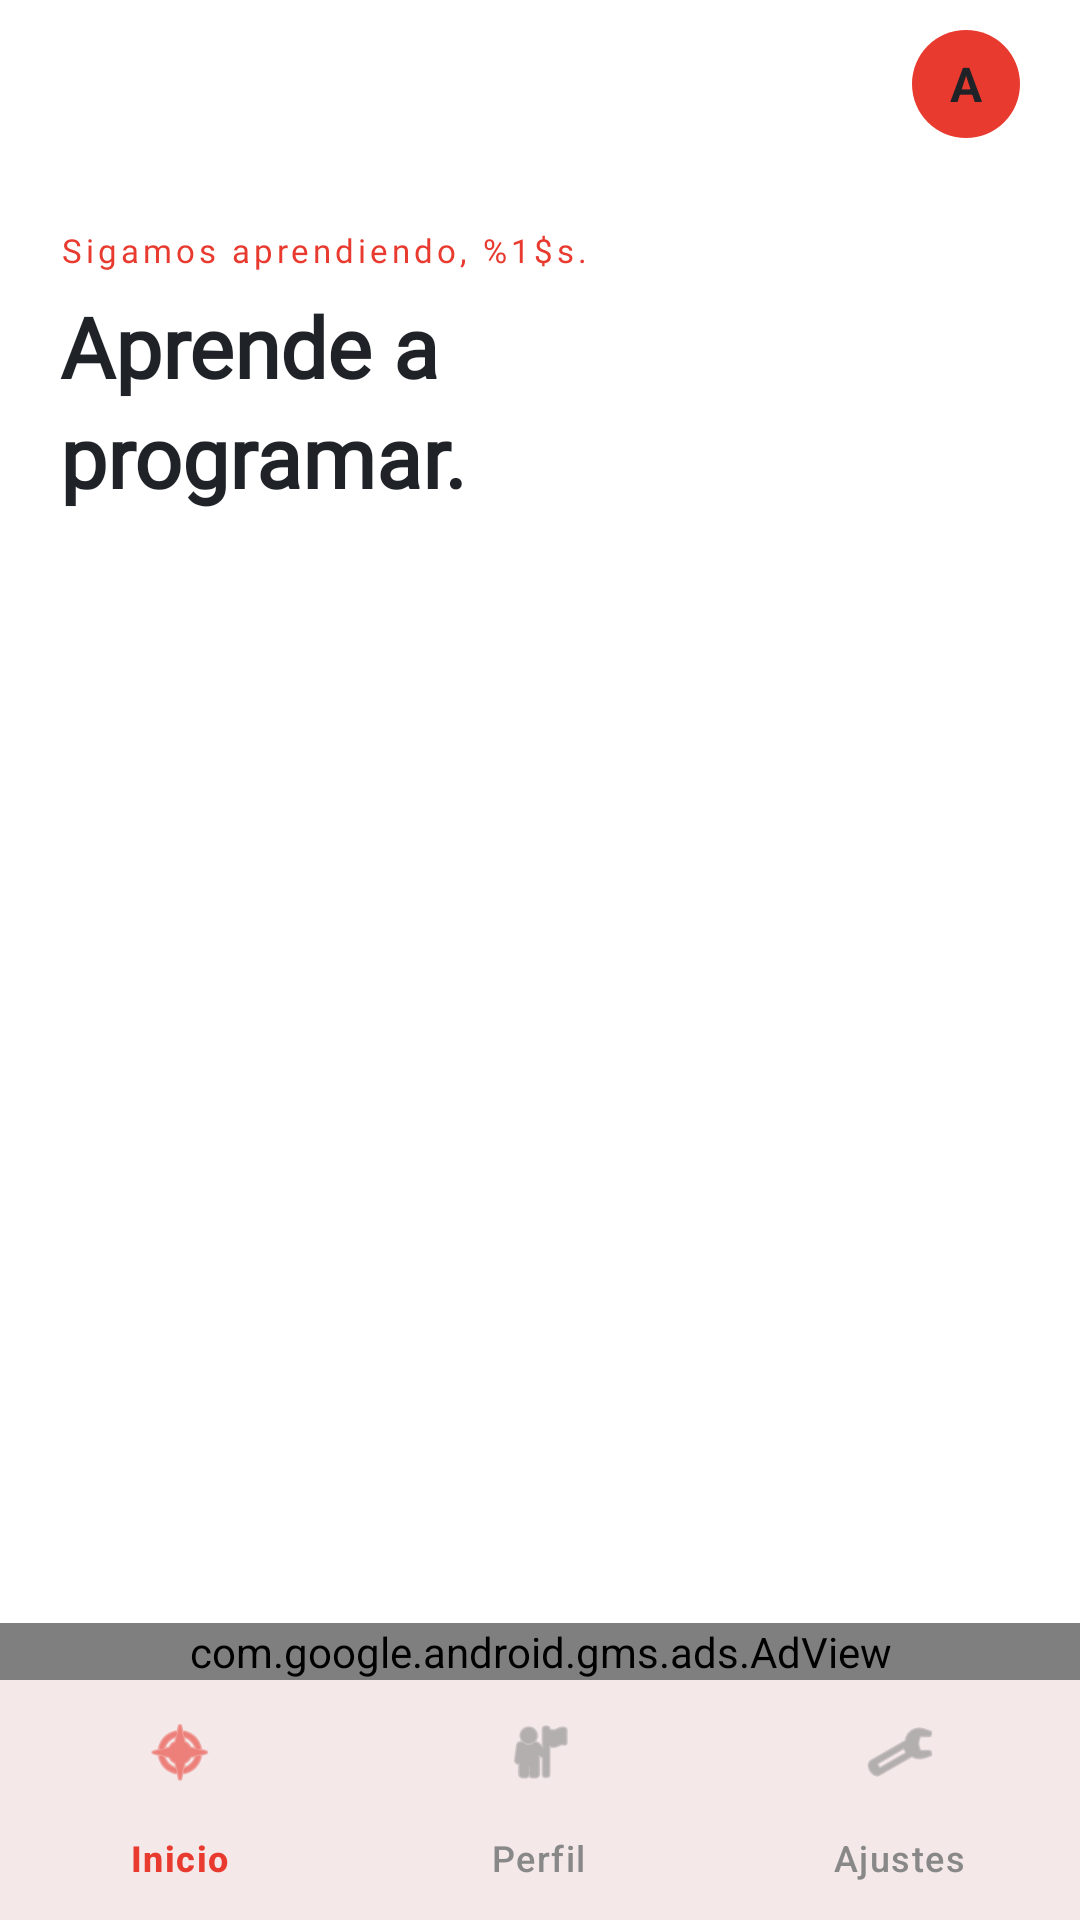

The Android layout XML behind this screen, and the referenced resources:
<!-- AndroidManifest.xml: application theme Theme.CodeGym -->
<!-- res/layout/activity_main.xml -->
<?xml version="1.0" encoding="utf-8"?>
<LinearLayout xmlns:android="http://schemas.android.com/apk/res/android"
    xmlns:app="http://schemas.android.com/apk/res-auto"
    android:layout_width="match_parent"
    android:layout_height="match_parent"
    android:orientation="vertical"
    android:background="?android:attr/colorBackground">

    
    <LinearLayout
        android:layout_width="match_parent"
        android:layout_height="56dp"
        android:orientation="horizontal"
        android:gravity="center_vertical"
        android:paddingHorizontal="20dp">

        <View
            android:layout_width="0dp"
            android:layout_height="1dp"
            android:layout_weight="1" />

        <FrameLayout
            android:layout_width="36dp"
            android:layout_height="36dp">

            <ImageView
                android:id="@+id/ivAvatarMain"
                android:layout_width="36dp"
                android:layout_height="36dp"
                android:scaleType="centerCrop"
                android:background="@drawable/circle_red" />

            <TextView
                android:id="@+id/tvAvatarInitial"
                android:layout_width="36dp"
                android:layout_height="36dp"
                android:text="A"
                android:gravity="center"
                android:textColor="?attr/colorOnSurface"
                android:textSize="16sp"
                android:textStyle="bold" />

        </FrameLayout>
    </LinearLayout>

    
    <ScrollView
        android:layout_width="match_parent"
        android:layout_height="0dp"
        android:layout_weight="1"
        android:scrollbars="none">

        <LinearLayout
            android:layout_width="match_parent"
            android:layout_height="wrap_content"
            android:orientation="vertical">

            
                <LinearLayout
                android:layout_width="match_parent"
                android:layout_height="wrap_content"
                android:orientation="vertical"
                android:paddingHorizontal="20dp"
                android:paddingTop="20dp">

                <TextView
                    android:id="@+id/tvWelcomeSmall"
                    android:layout_width="wrap_content"
                    android:layout_height="wrap_content"
                    android:text="@string/welcome_back"
                    android:textColor="?attr/colorPrimary"
                    android:textSize="11sp"
                    android:letterSpacing="0.12"
                    android:fontFamily="@font/space_mono" />

                <TextView
                    android:id="@+id/tvHeroTitle"
                    android:layout_width="wrap_content"
                    android:layout_height="wrap_content"
                    android:layout_marginTop="6dp"
                        android:text="@string/hero_title"
                    android:textColor="@color/text_primary"
                    android:textSize="28sp"
                    android:textStyle="bold"
                    android:lineSpacingMultiplier="1.1"
                    android:fontFamily="@font/syne_extrabold" />
            </LinearLayout>


            
            <TextView
                android:layout_width="wrap_content"
                android:layout_height="wrap_content"
                android:layout_marginStart="20dp"
                android:layout_marginTop="20dp"
                android:textColor="@color/text_dim"
                android:textSize="10sp"
                android:letterSpacing="0.15"
                android:fontFamily="@font/space_mono" />

            
            <androidx.recyclerview.widget.RecyclerView
                android:id="@+id/rvLanguages"
                android:layout_width="match_parent"
                android:layout_height="wrap_content"
                android:paddingHorizontal="20dp"
                android:clipToPadding="false"
                android:scrollbars="none" />



        </LinearLayout>
    </ScrollView>

    <com.google.android.gms.ads.AdView
        xmlns:ads="http://schemas.android.com/apk/res-auto"
        android:id="@+id/adView"
        android:layout_width="match_parent"
        android:layout_height="wrap_content"
        ads:adSize="BANNER"
        ads:adUnitId="ca-app-pub-3940256099942544/6300978111" />

    
    <com.google.android.material.bottomnavigation.BottomNavigationView
        android:id="@+id/bottomNav"
        android:layout_width="match_parent"
        android:layout_height="wrap_content"
        android:background="@color/surface"
        app:menu="@menu/bottom_nav_menu"
        app:itemIconTint="@color/nav_icon_selector"
        app:itemTextColor="@color/nav_icon_selector"
        app:labelVisibilityMode="labeled" />

</LinearLayout>
<!-- resources referenced by this layout -->
<resources>
  <color name="surface">#F6F8FA</color>
  <color name="text_dim">#888888</color>
  <color name="text_primary">#1F2328</color>
  <!-- drawable circle_red (drawable) -->
  <?xml version="1.0" encoding="utf-8"?>
  <shape xmlns:android="http://schemas.android.com/apk/res/android"
      android:shape="oval">
      <solid android:color="#E83A2F" />
  </shape>
  <string name="hero_title">Aprende a\nprogramar.</string>
  <string name="welcome_back">Sigamos aprendiendo, %1$s.</string>
  <style name="Theme.CodeGym" parent="Base.Theme.CodeGym" />
  <style name="Base.Theme.CodeGym" parent="Theme.Material3.DayNight.NoActionBar">
          <item name="colorPrimary">@color/red_primary</item>
          <item name="colorOnPrimary">@color/white</item>
          <item name="colorSecondary">@color/yellow</item>
          <item name="colorTertiary">@color/tertiary</item>
          <item name="colorError">@color/red_wrong</item>
          <item name="android:colorBackground">@color/bg_dark</item>
          <item name="colorSurface">@color/surface</item>
          <item name="colorSurfaceVariant">@color/surface2</item>
          <item name="colorOnBackground">@color/text_primary</item>
          <item name="colorOnSurface">@color/text_primary</item>
          <item name="android:statusBarColor">@color/bg_dark</item>
          <item name="android:navigationBarColor">@color/bg_dark</item>
          <item name="android:windowLightStatusBar">false</item>
      </style>
  <color name="red_primary">#E83A2F</color>
  <color name="white">#FFFFFF</color>
  <color name="yellow">#D4A017</color>
  <color name="tertiary">#D2A8FF</color>
  <color name="red_wrong">#FF5555</color>
  <color name="bg_dark">#FFFFFF</color>
  <color name="surface2">#EAEEF2</color>
</resources>
